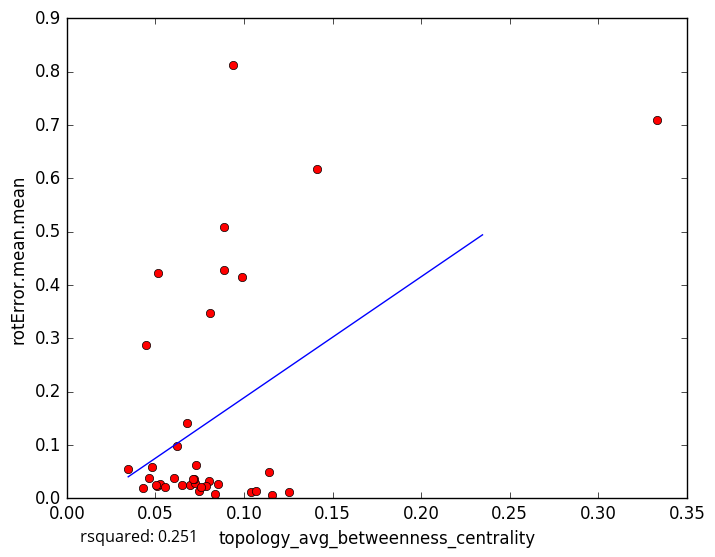

The file beside this chart, header and first rows:
topology_avg_betweenness_centrality, rotError.mean.mean
0.08038, 0.03306
0.0787, 0.02292
0.1039, 0.0119
0.06933, 0.02442
0.05066, 0.02298
0.05238, 0.02601
0.06034, 0.03858
0.07465, 0.01412
0.08847, 0.5085
0.0887, 0.4272
0.07214, 0.02768
0.07558, 0.02187
0.06514, 0.02559
0.1254, 0.01131
0.1159, 0.005875
0.08359, 0.008499
0.07164, 0.03647
0.1066, 0.01338
0.05011, 0.02521
0.06224, 0.09874
0.04301, 0.01887
0.05558, 0.02171
0.07132, 0.03567
0.3333, 0.7101
0.1414, 0.6179
0.08099, 0.3472
0.04628, 0.03777
0.03463, 0.05426
0.04479, 0.2879
0.1141, 0.04882
0.0939, 0.8117
0.07265, 0.06198
0.05121, 0.4221
0.09902, 0.4153
0.06773, 0.1403
0.04831, 0.05855
0.08551, 0.02715
5-Fold RMSE:, 0.1984, 0.1418, 0.2743, 0.2023, 0.2023
Average 5-Fold RMSE:, 0.1924
5-Fold rsquared:, -0.4959, 0.2193, 0.0215, -0.9825, -0.9825
Average 5-Fold rsquared:, -33.35
